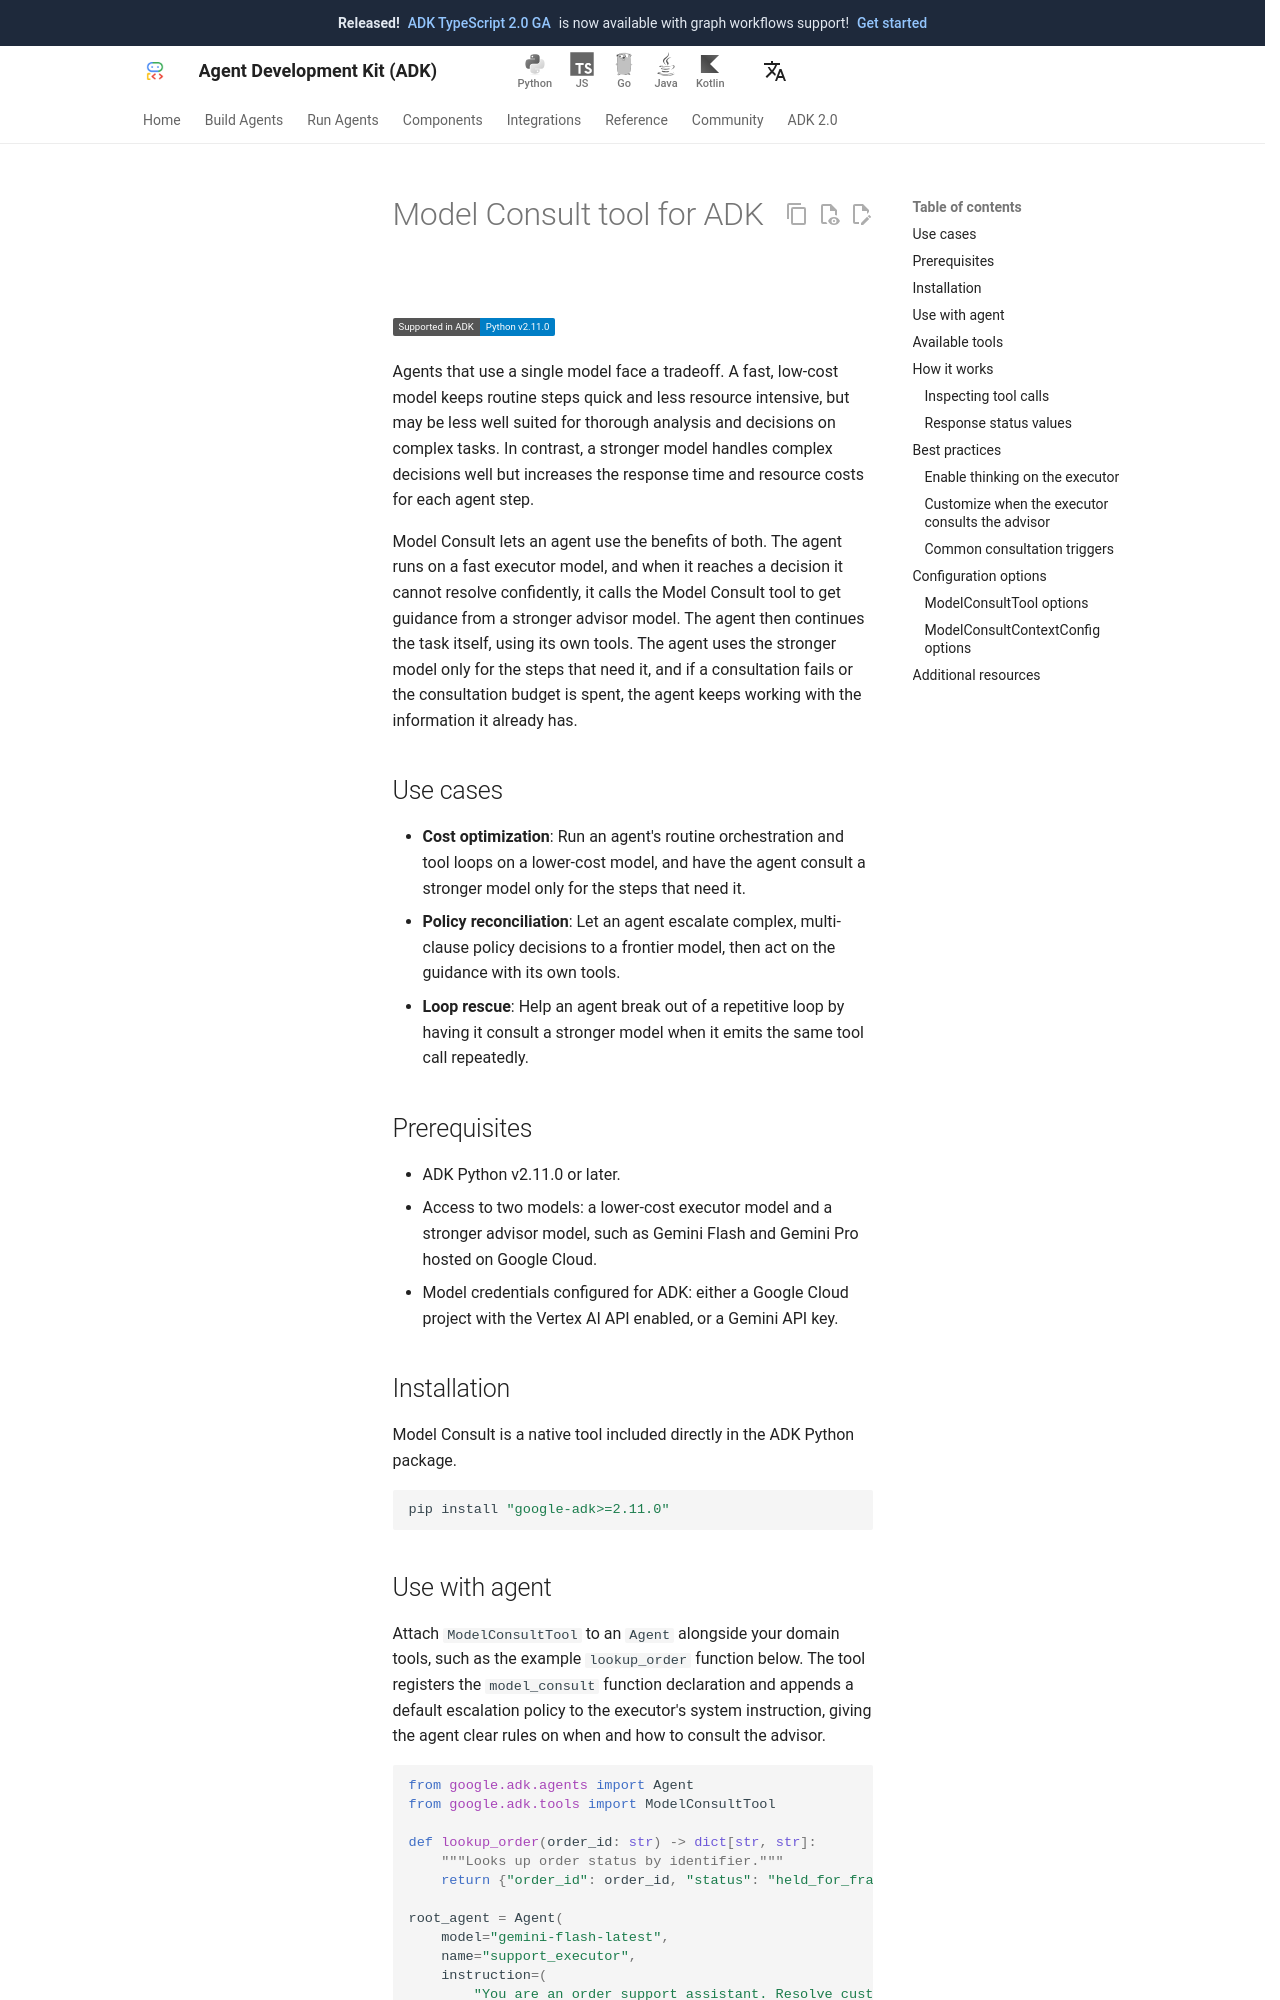

repository: adk-labs/adk-docs · page: integrations/model-consult/index.html · generator: mkdocs

---
catalog_title: Model Consult
catalog_description: Escalate hard reasoning from fast executors to stronger advisor models
catalog_icon: /integrations/assets/adk.png
catalog_tags: ["resilience", "observability", "google"]
---

# Model Consult tool for ADK

<div class="language-support-tag">
  <span class="lst-supported">Supported in ADK</span><span class="lst-python">Python v2.11.0</span>
</div>

Agents that use a single model face a tradeoff. A fast, low-cost model keeps routine steps quick and less resource intensive, but may be less well suited for thorough analysis and decisions on complex tasks. In contrast, a stronger model handles complex decisions well but increases the response time and resource costs for each agent step.

Model Consult lets an agent use the benefits of both. The agent runs on a fast executor model, and when it reaches a decision it cannot resolve confidently, it calls the Model Consult tool to get guidance from a stronger advisor model. The agent then continues the task itself, using its own tools. The agent uses the stronger model only for the steps that need it, and if a consultation fails or the consultation budget is spent, the agent keeps working with the information it already has.

## Use cases

- **Cost optimization**: Run an agent's routine orchestration and tool loops on a lower-cost model, and have the agent consult a stronger model only for the steps that need it.
- **Policy reconciliation**: Let an agent escalate complex, multi-clause policy decisions to a frontier model, then act on the guidance with its own tools.
- **Loop rescue**: Help an agent break out of a repetitive loop by having it consult a stronger model when it emits the same tool call repeatedly.

## Prerequisites

- ADK Python v2.11.0 or later.
- Access to two models: a lower-cost executor model and a stronger advisor model, such as Gemini Flash and Gemini Pro hosted on Google Cloud.
- Model credentials configured for ADK: either a Google Cloud project with the Vertex AI API enabled, or a Gemini API key.

## Installation

Model Consult is a native tool included directly in the ADK Python package.

```bash
pip install "google-adk>=2.11.0"
```
